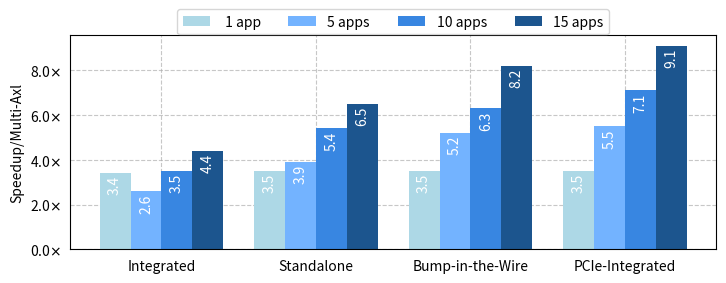

This chart was generated by the following Python code: (Note: this script raises an exception after producing the figure.)
import matplotlib.pyplot as plt
import numpy as np

from matplotlib.ticker import FuncFormatter

def custom_formatter(value, pos):
    return f"{value:.1f}$\\times$"

labels = [" 1 app", "5 apps", "10 apps", "15 apps"]
categories = ['Integrated', 'Standalone', 'Bump-in-the-Wire', 'PCIe-Integrated']
values = np.array([[3.4, 3.5, 3.5, 3.5],  # Values for Category A
                   [2.6, 3.9, 5.2, 5.5],  # Values for Category B
                   [3.5, 5.4, 6.3, 7.1],  # Values for Category C
                   [4.4, 6.5, 8.2, 9.1]]) # Values for Category D

# Specify figsize in points
figsize_points = (600, 200)  # 450 points x 150 points

# Convert figsize from points to inches
figsize_inches = (figsize_points[0] / 72, figsize_points[1] / 72)

# Create a figure and axis
fig, ax = plt.subplots(figsize=figsize_inches)

# Define different shades of blue
#blue_shades = ['#3498db', '#2980b9', '#1f618d', '#154360']
blue_shades = ['#add8e6', '#73b3ff', '#3886e1', '#1c558e']

# Add grid
ax.grid(True, linestyle='--', alpha=0.7)

# Set the grid lines behind the bars
ax.set_axisbelow(True)

# Create a grouped bar plot with different shades of blue
bar_width = 0.2  # Adjust the width of each bar
bar_positions = np.arange(len(categories)) * (len(values) + 1) * bar_width

for i in range(len(values)):
    bars = ax.bar(bar_positions + i * bar_width, values[i], width=bar_width, label=f'{labels[i]}', color=blue_shades[i])

    # Add vertical value labels on top of each bar
    for bar, value in zip(bars, values[i]):
        ax.text(bar.get_x() + bar.get_width() / 2, bar.get_height() - 0.1, str(value),
                ha='center', va='top', color='white', rotation='vertical')

# Set the x-axis ticks in the middle of each group
ax.set_xticklabels(categories)
ax.set_xticks(bar_positions + (len(values) - 1) * bar_width / 2)

plt.tick_params(tick1On=False)
plt.ylabel('Speedup/Multi-Axl')

# Apply the custom formatter to the y-axis
plt.gca().yaxis.set_major_formatter(FuncFormatter(custom_formatter))

# Add legend above the figure, aligned with the center line
#plt.legend(loc='upper center', bbox_to_anchor=(0.5, 1.01), fancybox=True, shadow=False, ncol=4)
legend = ax.legend(loc='upper center', bbox_to_anchor=(0.5, 1.155), fancybox=True, shadow=False, ncol=4)

# Calculate the legend width in inches
legend_width_inches = legend.get_bbox_to_anchor().width

# Adjust the legend position to center it
legend.set_bbox_to_anchor((0.5 - legend_width_inches / 2, 1.155))

# Save the plot to a file (e.g., PNG format)
name = __file__.split("/")[-1]
name = name.split(".")[0]
name = "speedup-diff-drx-placements-pcie-switch"
plt.savefig(f'{name}.pdf', bbox_inches='tight', dpi=600)

# Show the plot
plt.show()
